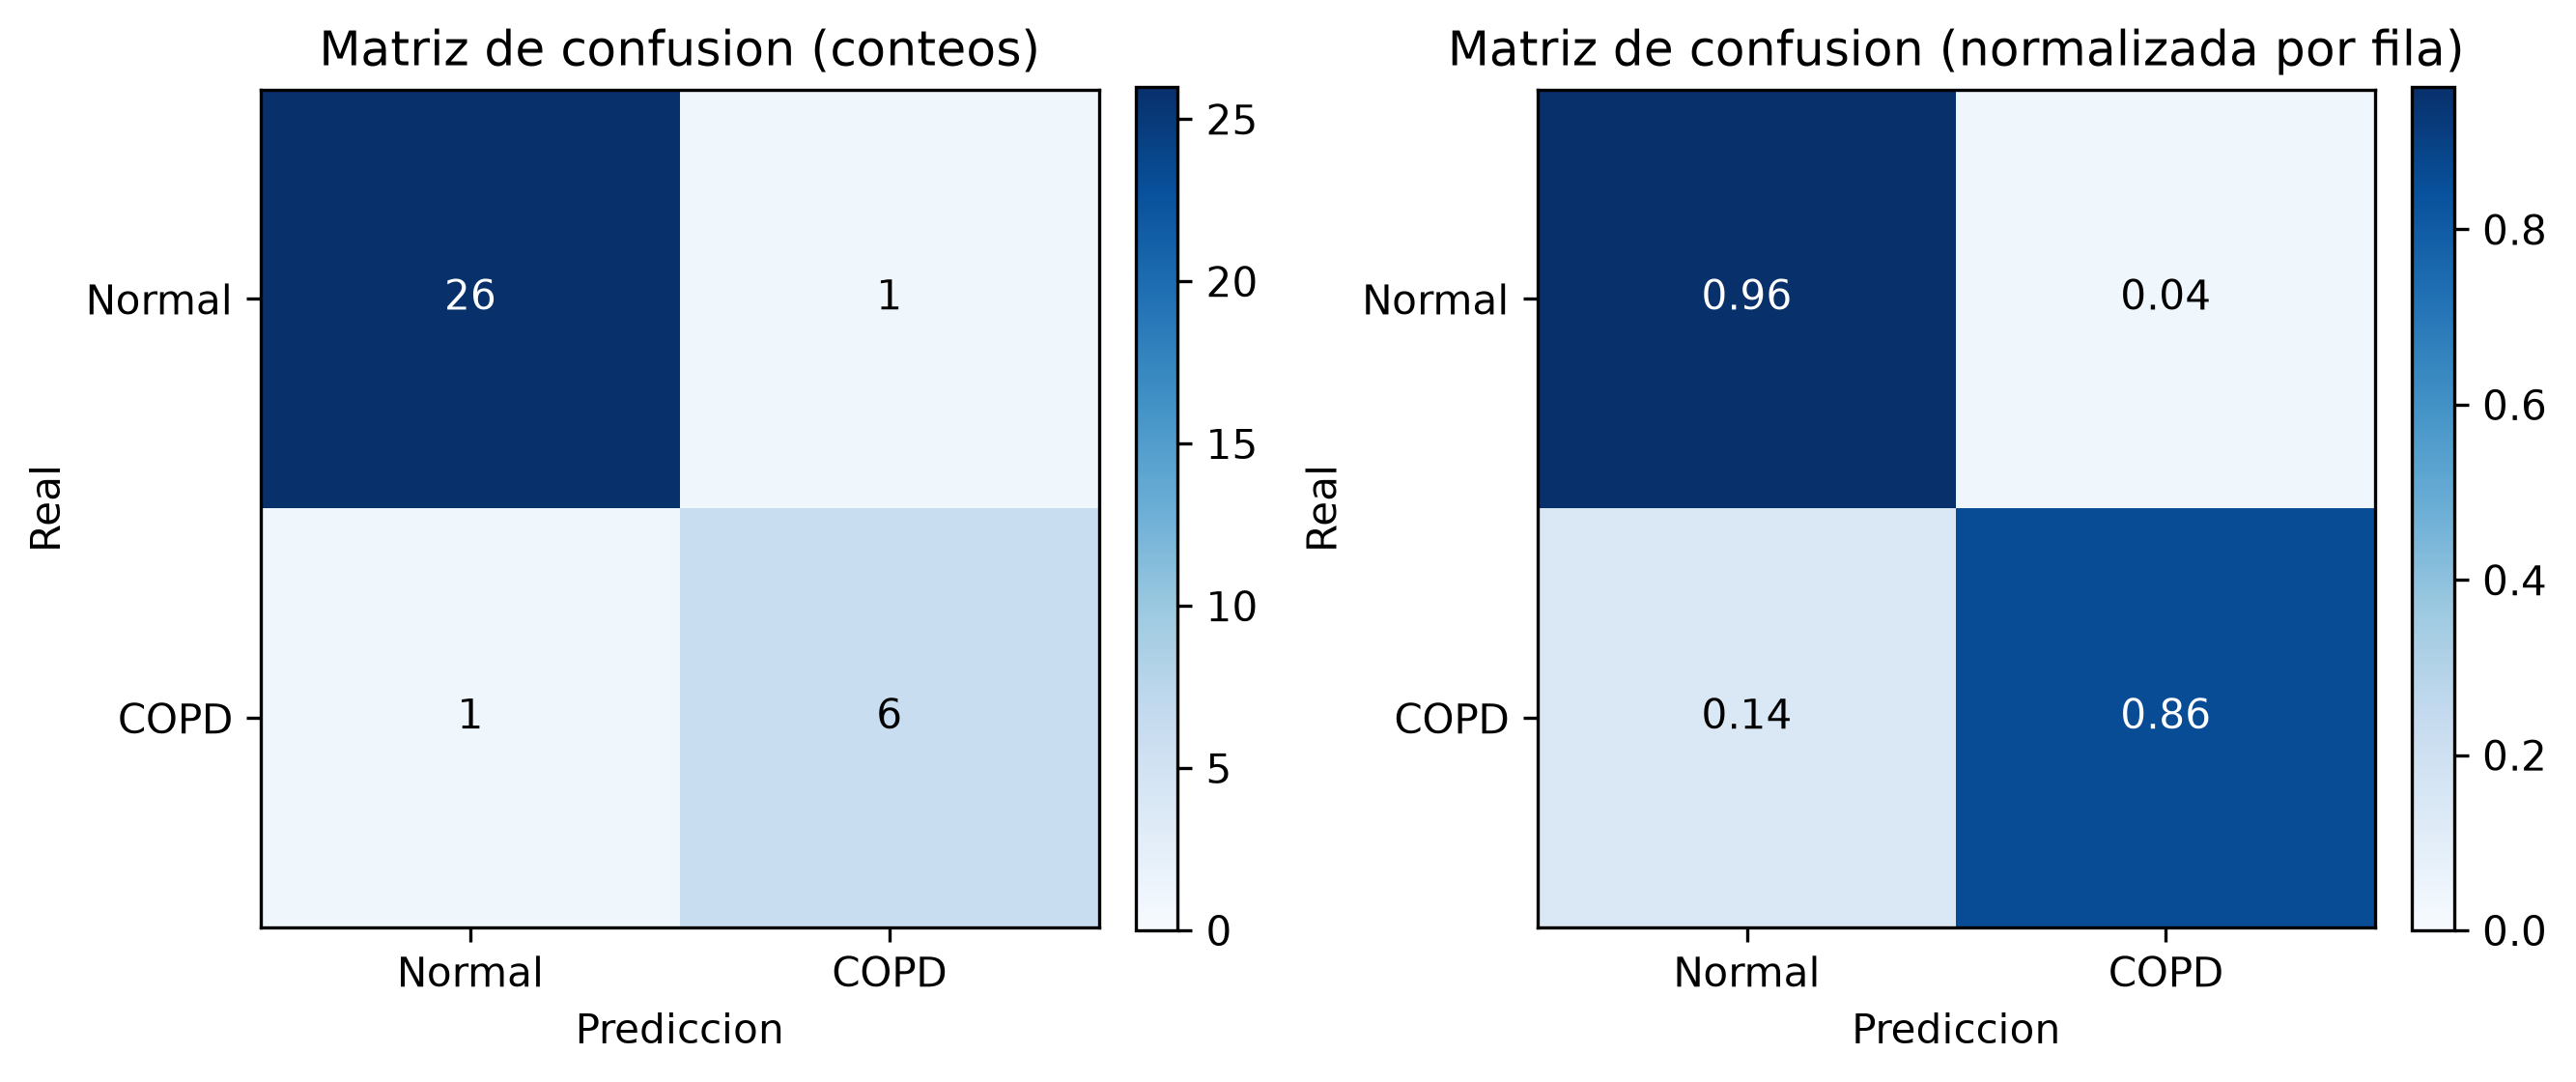

Data behind this chart, as committed beside it:
, predicho_Normal, predicho_COPD
real_Normal, 26, 1
real_COPD, 1, 6
